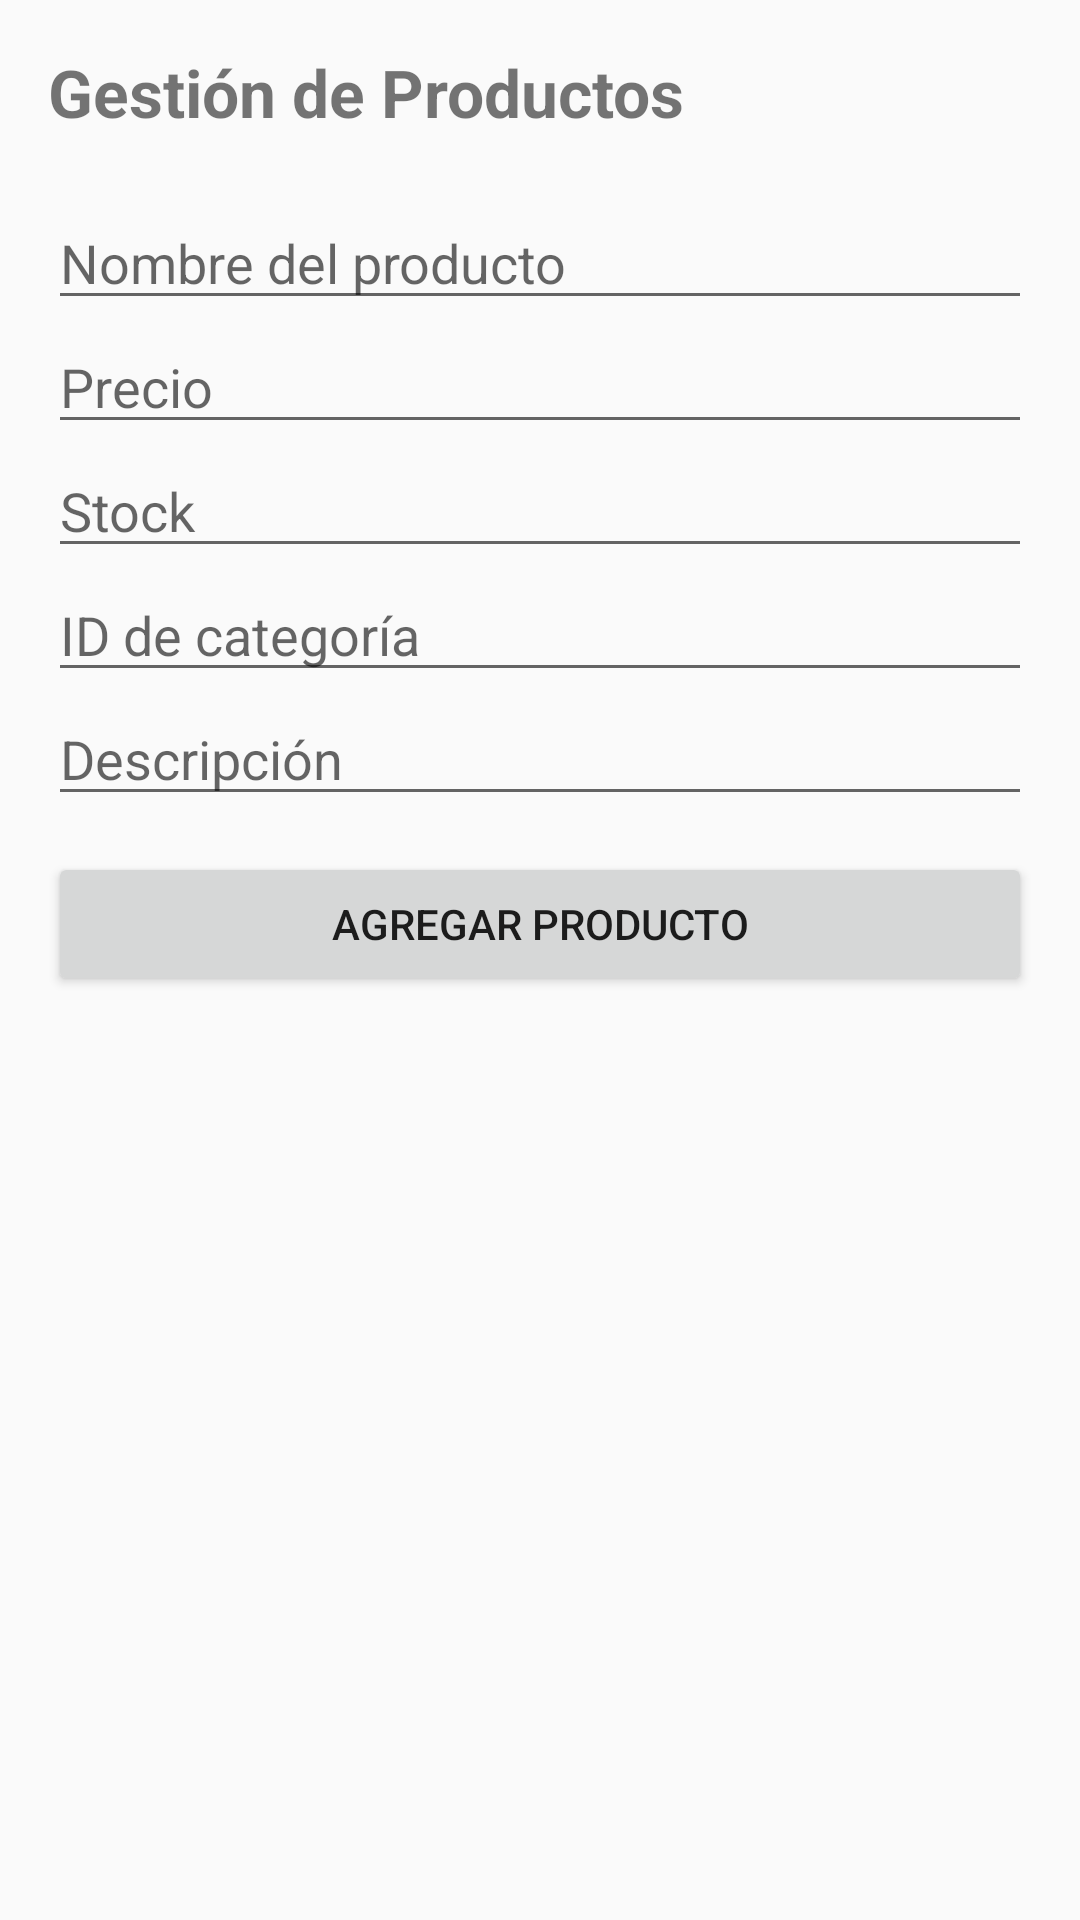

Here is an Android app screen rendered from its layout file. Give the layout XML and the strings, colors and styles it references.
<!-- AndroidManifest.xml: application theme Theme.AthleticaApp -->
<!-- res/layout/fragment_admin_product.xml -->
<?xml version="1.0" encoding="utf-8"?>
<LinearLayout xmlns:android="http://schemas.android.com/apk/res/android"
    android:layout_width="match_parent"
    android:layout_height="match_parent"
    android:orientation="vertical"
    android:padding="16dp">


    
    <ScrollView
        android:layout_width="match_parent"
        android:layout_height="wrap_content"
        android:fillViewport="true"
        android:overScrollMode="never">

        <LinearLayout
            android:layout_width="match_parent"
            android:layout_height="wrap_content"
            android:orientation="vertical">

            <TextView
                android:id="@+id/tvTitulo"
                android:layout_width="wrap_content"
                android:layout_height="wrap_content"
                android:text="Gestión de Productos"
                android:textSize="22sp"
                android:textStyle="bold"
                android:layout_marginBottom="20dp" />

            
            <EditText
                android:id="@+id/etProductName"
                android:layout_width="match_parent"
                android:layout_height="wrap_content"
                android:hint="Nombre del producto" />

            
            <EditText
                android:id="@+id/etProductPrice"
                android:layout_width="match_parent"
                android:layout_height="wrap_content"
                android:inputType="numberDecimal"
                android:hint="Precio" />

            
            <EditText
                android:id="@+id/etProductStock"
                android:layout_width="match_parent"
                android:layout_height="wrap_content"
                android:inputType="number"
                android:hint="Stock" />

            
            <EditText
                android:id="@+id/etCategoryId"
                android:layout_width="match_parent"
                android:layout_height="wrap_content"
                android:hint="ID de categoría" />

            
            <EditText
                android:id="@+id/etProductDescription"
                android:layout_width="match_parent"
                android:layout_height="wrap_content"
                android:hint="Descripción" />

            <Button
                android:id="@+id/btnAddProduct"
                android:layout_width="match_parent"
                android:layout_height="wrap_content"
                android:text="Agregar Producto"
                android:layout_marginTop="12dp" />

        </LinearLayout>
    </ScrollView>


    
    <androidx.recyclerview.widget.RecyclerView
        android:id="@+id/recyclerAdminProducts"
        android:layout_width="match_parent"
        android:layout_height="0dp"
        android:layout_weight="1"
        android:layout_marginTop="20dp"
        android:overScrollMode="never" />

</LinearLayout>
<!-- resources referenced by this layout -->
<resources>
  <style name="Theme.AthleticaApp" parent="android:Theme.Material.Light.NoActionBar" />
</resources>
